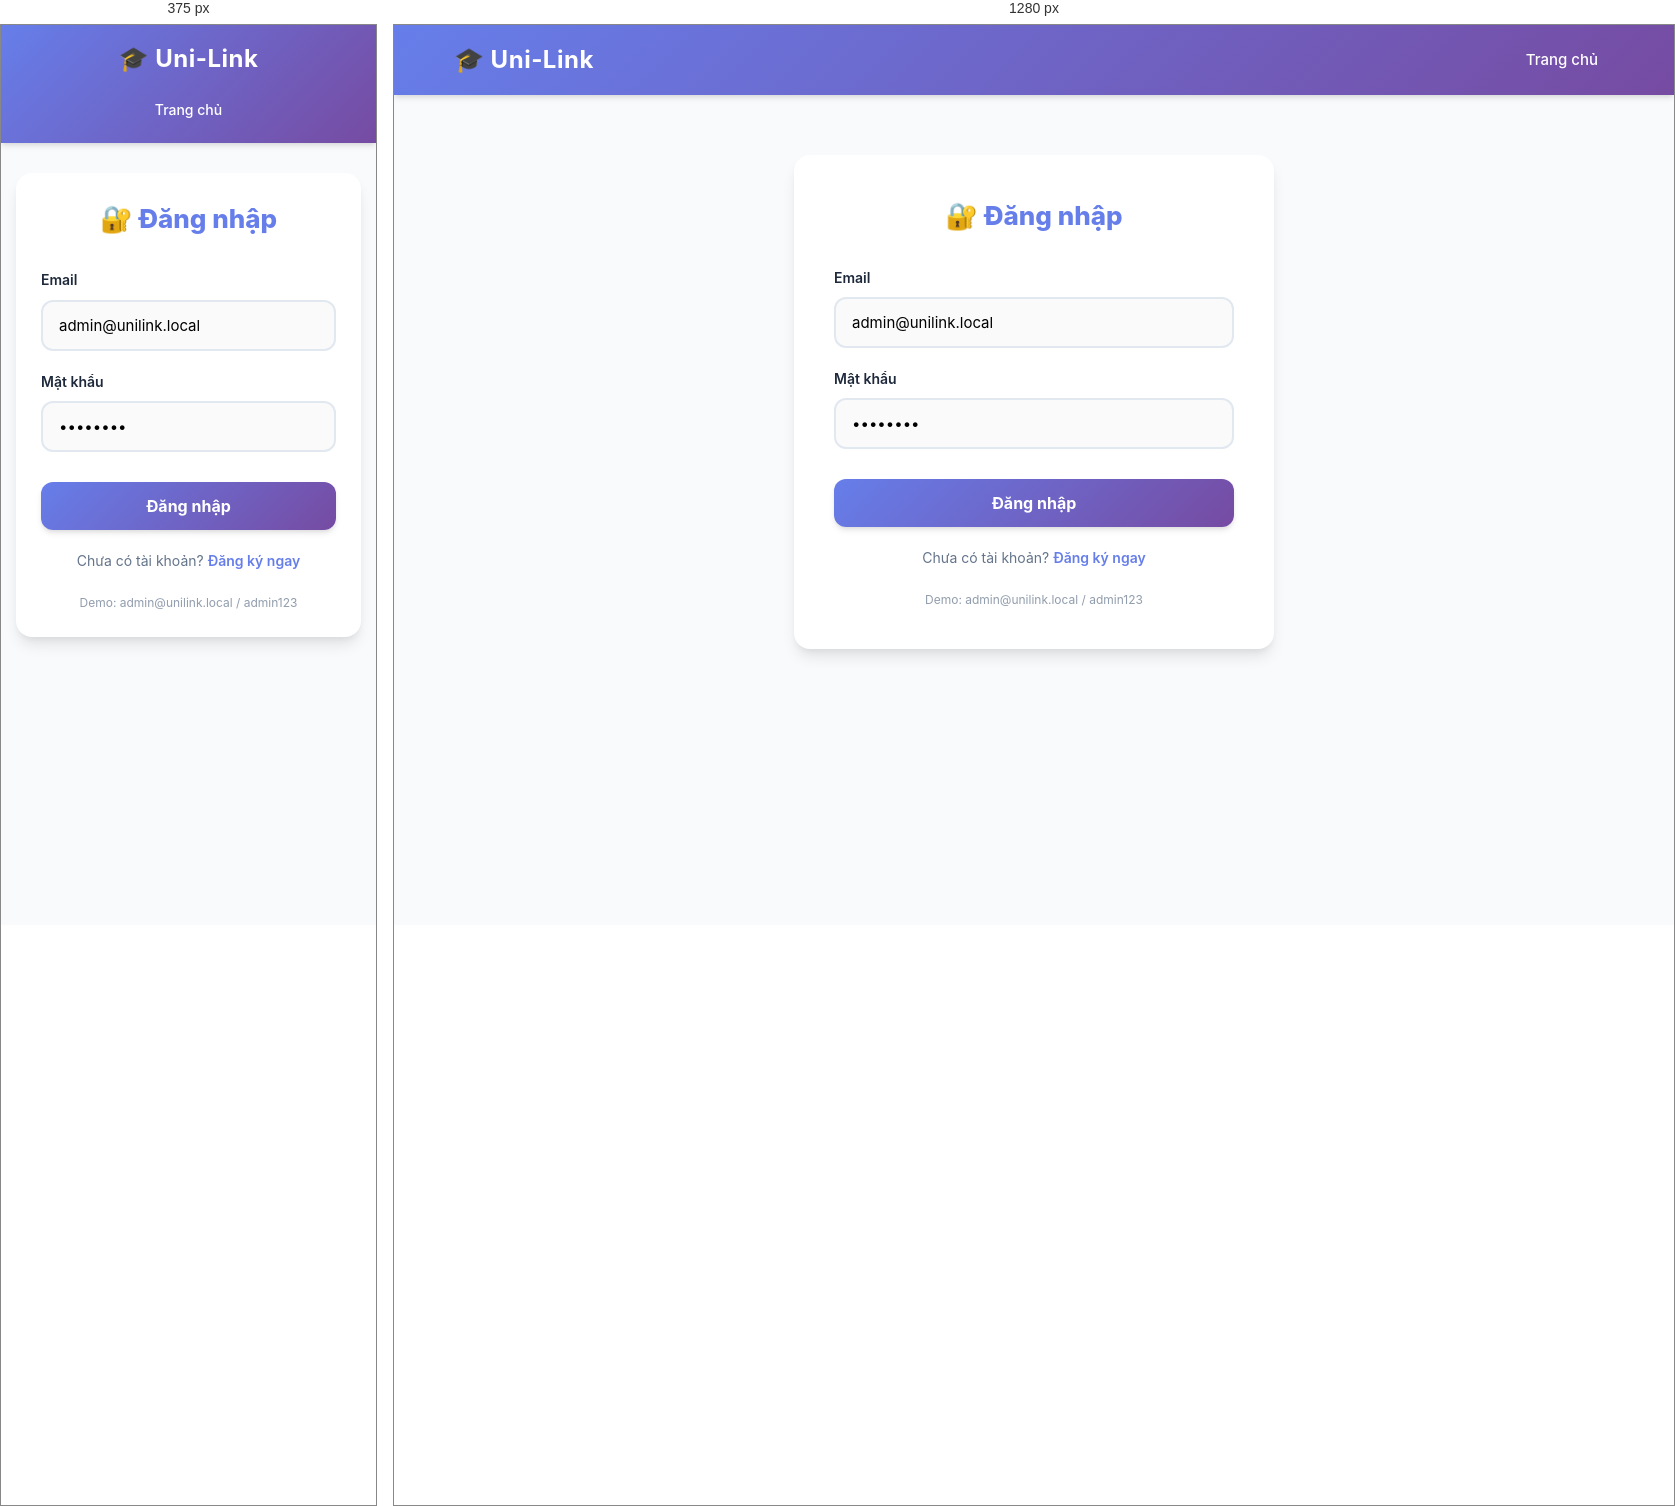
Rendered at 375 px and 1280 px, left to right.

<!-- file: dang-nhap.html -->
<!DOCTYPE html>
<html lang="vi">
<head>
    <meta charset="UTF-8">
    <meta name="viewport" content="width=device-width, initial-scale=1.0">
    <title>Đăng nhập - Uni-Link</title>
    <link rel="stylesheet" href="css/style.css">
</head>
<body>
    <header class="header">
        <div class="container header-inner">
            <div class="logo"><h1>🎓 Uni-Link</h1></div>
            <nav class="nav">
                <a href="index.html">Trang chủ</a>
            </nav>
        </div>
    </header>

    <div class="form-box">
        <h2>🔐 Đăng nhập</h2>

        <div id="thongBao" class="alert"></div>

        <form id="formDangNhap">
            <div class="form-group">
                <label>Email</label>
                <input type="email" id="email" required
                       placeholder="admin@unilink.local"
                       value="admin@unilink.local">
            </div>
            <div class="form-group">
                <label>Mật khẩu</label>
                <input type="password" id="matKhau" required
                       placeholder="Nhập mật khẩu"
                       value="admin123">
            </div>
            <button type="submit" class="btn">Đăng nhập</button>
        </form>

        <p class="form-link">
            Chưa có tài khoản? <a href="dang-ky.html">Đăng ký ngay</a>
        </p>

        <p class="form-link" style="font-size: 12px; opacity: 0.7;">
            Demo: admin@unilink.local / admin123
        </p>
    </div>

    <script src="js/api.js"></script>
    <script>
        document.getElementById('formDangNhap').addEventListener('submit', async (e) => {
            e.preventDefault();

            const email = document.getElementById('email').value.trim();
            const matKhau = document.getElementById('matKhau').value;
            const tb = document.getElementById('thongBao');

            // Reset thông báo
            tb.className = 'alert';
            tb.textContent = '';

            // Gọi API
            const kq = await API.dangNhap(email, matKhau);

            if (kq.error) {
                tb.textContent = kq.message || 'Đăng nhập thất bại';
                tb.className = 'alert error';
                return;
            }

            // Lưu thông tin đăng nhập
            Auth.luuDangNhap(kq.token, {
                maNguoiDung: kq.maNguoiDung,
                email: kq.email,
                hoTen: kq.hoTen,
                loaiNguoiDung: kq.loaiNguoiDung
            });

            tb.textContent = '✅ Đăng nhập thành công! Đang chuyển hướng...';
            tb.className = 'alert success';

            // Chuyển về trang chủ sau 1 giây
            setTimeout(() => {
                window.location.href = 'index.html';
            }, 1000);
        });
    </script>
</body>
</html>

/* @media block from css/style.css */
@media (max-width: 768px) {
    .header-inner {
        flex-direction: column;
        text-align: center;
    }

    .nav {
        justify-content: center;
    }

        .nav a {
            padding: 6px 12px;
            font-size: 14px;
        }

    .hero h2 {
        font-size: 24px;
    }

    .search-box {
        flex-direction: column;
        border-radius: var(--radius-md);
    }

        .search-box input,
        .search-box button {
            width: 100%;
            border-radius: 0;
        }

        .search-box input {
            border-radius: var(--radius-md) var(--radius-md) 0 0;
        }

        .search-box button {
            border-radius: 0 0 var(--radius-md) var(--radius-md);
        }

    .form-box {
        margin: 30px 15px;
        padding: 25px;
    }
}